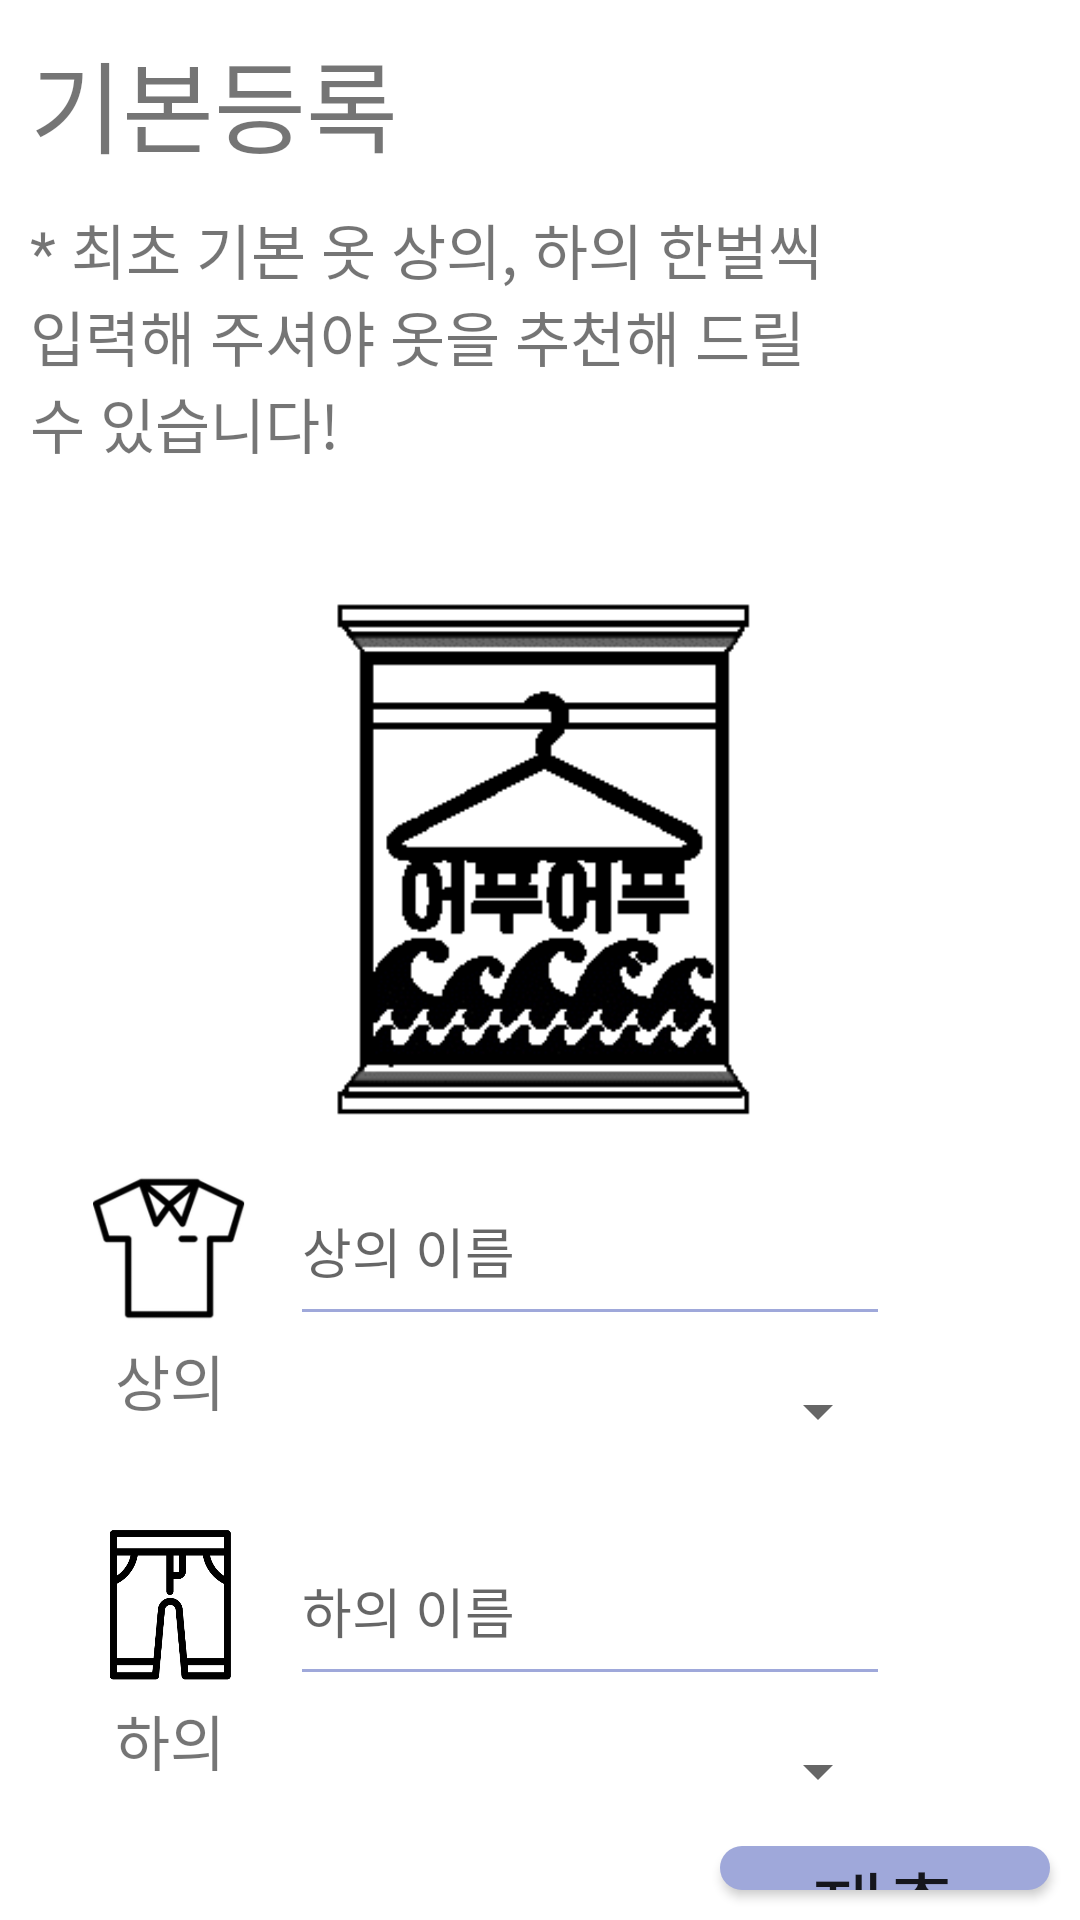

Android layout source for this screen:
<!-- AndroidManifest.xml: application theme AppTheme -->
<!-- res/layout/activity_initial_setting.xml -->
<?xml version="1.0" encoding="utf-8"?>
<LinearLayout xmlns:android="http://schemas.android.com/apk/res/android"
    android:layout_width="match_parent"
    android:layout_height="match_parent"
    android:orientation="vertical"
    android:background="#ffffff"
    >

    <TextView
        android:layout_width="wrap_content"
        android:layout_height="wrap_content"

        android:text="기본등록"
        android:textSize="@dimen/px_100"
        android:fontFamily="@font/misang"

        android:layout_marginStart="@dimen/px_30"
        android:layout_marginTop="@dimen/px_30"
        />

    <TextView
        android:layout_width="@dimen/px_800"
        android:layout_height="wrap_content"

        android:text="* 최초 기본 옷 상의, 하의 한벌씩 입력해 주셔야 옷을 추천해 드릴수 있습니다!"
        android:textSize="@dimen/px_60"
        android:fontFamily="@font/misang"

        android:layout_marginStart="@dimen/px_30"
        android:layout_marginTop="@dimen/px_30"
        />

    <ImageView
        android:layout_width="@dimen/px_600"
        android:layout_height="@dimen/px_600"
        android:src="@drawable/icon_logo"

        android:layout_gravity="center_horizontal"
        android:layout_marginTop="30dp"
        />

    <RelativeLayout
        android:layout_width="match_parent"
        android:layout_height="wrap_content"
        android:layout_gravity="center_horizontal"
        >
        <TextView
            android:layout_width="@dimen/px_180"
            android:layout_height="wrap_content"

            android:layout_below="@+id/top_icon"
            android:layout_alignStart="@+id/top_icon"

            android:text="상의"
            android:fontFamily="@font/misang"
            android:textSize="@dimen/px_60"
            android:gravity="center_horizontal"
            />

        <ImageView
            android:id="@+id/top_icon"
            android:layout_width="@dimen/px_180"
            android:layout_height="@dimen/px_180"
            android:src="@drawable/icon_top"

            android:layout_marginStart="@dimen/px_80"
            android:layout_marginEnd="@dimen/px_30"
            />

        <EditText
            android:id="@+id/initial_setting_top_edittext"
            android:layout_width="@dimen/px_600"
            android:layout_height="@dimen/px_180"

            android:layout_toRightOf="@+id/top_icon"

            android:theme="@style/EditTheme"
            android:hint="상의 이름"/>

        <Spinner
            android:id="@+id/initial_setting_spinner_top_sub_category"
            android:layout_width="@dimen/px_600"
            android:layout_height="@dimen/px_150"

            android:layout_below="@+id/initial_setting_top_edittext"
            android:layout_alignStart="@+id/initial_setting_top_edittext"
            />

    </RelativeLayout>

    <RelativeLayout
        android:layout_width="match_parent"
        android:layout_height="wrap_content"
        android:layout_gravity="center_horizontal"

        android:layout_marginTop="@dimen/px_30"
        >
        <TextView
            android:layout_width="@dimen/px_180"
            android:layout_height="wrap_content"

            android:layout_below="@+id/pants_icon"
            android:layout_alignStart="@+id/pants_icon"

            android:text="하의"
            android:fontFamily="@font/misang"
            android:textSize="@dimen/px_60"
            android:gravity="center_horizontal"
            />

        <ImageView
            android:id="@+id/pants_icon"
            android:layout_width="@dimen/px_180"
            android:layout_height="@dimen/px_180"
            android:src="@drawable/icon_pants"

            android:layout_marginStart="@dimen/px_80"
            android:layout_marginEnd="@dimen/px_30"
            />

        <EditText
            android:id="@+id/initial_setting_pants_edittext"
            android:layout_width="@dimen/px_600"
            android:layout_height="@dimen/px_180"

            android:layout_toRightOf="@+id/pants_icon"

            android:theme="@style/EditTheme"
            android:hint="하의 이름"/>

        <Spinner
            android:id="@+id/initial_setting_spinner_pants_sub_category"
            android:layout_width="@dimen/px_600"
            android:layout_height="@dimen/px_150"

            android:layout_below="@+id/initial_setting_pants_edittext"
            android:layout_alignStart="@+id/initial_setting_pants_edittext"
            />
    </RelativeLayout>

    <RelativeLayout
        android:layout_width="match_parent"
        android:layout_height="match_parent">

        <TextView
            android:id="@+id/initial_setting_worring_textview"
            android:layout_width="wrap_content"
            android:layout_height="wrap_content"

            android:layout_centerInParent="true"
            android:layout_alignParentTop="true"

            android:textSize="@dimen/px_30"
            android:textColor="#ff0000"/>


        <Button
            android:id="@+id/initial_setting_submit_button"
            android:background="@drawable/choice_button"
            android:layout_width="@dimen/px_330"
            android:layout_height="@dimen/px_130"

            android:layout_marginEnd="@dimen/px_30"
            android:layout_marginBottom="@dimen/px_30"
            android:layout_alignParentBottom="true"
            android:layout_alignParentEnd="true"

            android:text="제출"
            android:textSize="@dimen/px_80"
            android:fontFamily="@font/misang"
            />

    </RelativeLayout>
</LinearLayout>
<!-- resources referenced by this layout -->
<resources>
  <dimen name="px_100">33.3dp</dimen>
  <dimen name="px_130">43.3dp</dimen>
  <dimen name="px_150">50.0dp</dimen>
  <dimen name="px_180">60.0dp</dimen>
  <dimen name="px_30">10.0dp</dimen>
  <dimen name="px_330">110.0dp</dimen>
  <dimen name="px_60">20.0dp</dimen>
  <dimen name="px_600">200.0dp</dimen>
  <dimen name="px_80">26.7dp</dimen>
  <dimen name="px_800">266.7dp</dimen>
  <!-- drawable choice_button (drawable) -->
  <?xml version="1.0" encoding="utf-8"?>
  <shape xmlns:android="http://schemas.android.com/apk/res/android"
      android:shape="rectangle">
      <corners android:radius="10dp" />
      <solid
          android:color="@color/colorMain" />
      <padding
          android:bottom="0dp"
          android:left="0dp"
          android:right="0dp"
          android:top="0dp" />
      
      
      
      
      
          
          
  
  </shape>
  <!-- drawable icon_logo: gif bitmap (drawable, 3781 bytes) -->
  <!-- drawable icon_pants: png bitmap (drawable, 12517 bytes) -->
  <!-- drawable icon_top: png bitmap (drawable, 9264 bytes) -->
  <style name="EditTheme" parent="Theme.AppCompat.Light.NoActionBar">
          <item name="colorAccent">@color/colorMain_Dark</item>
          <item name="colorControlNormal">@color/colorMain</item>
      </style>
  <style name="AppTheme" parent="Theme.AppCompat.Light.NoActionBar">
          
          <item name="colorPrimary">@color/colorMain</item>
          <item name="colorPrimaryDark">@color/colorMain_Dark</item>
          <item name="colorAccent">@color/colorAccent</item>
      </style>
  <color name="colorMain">#9fa8da</color>
  <color name="colorMain_Dark">#6f79a8</color>
  <color name="colorAccent">#D81B60</color>
</resources>
